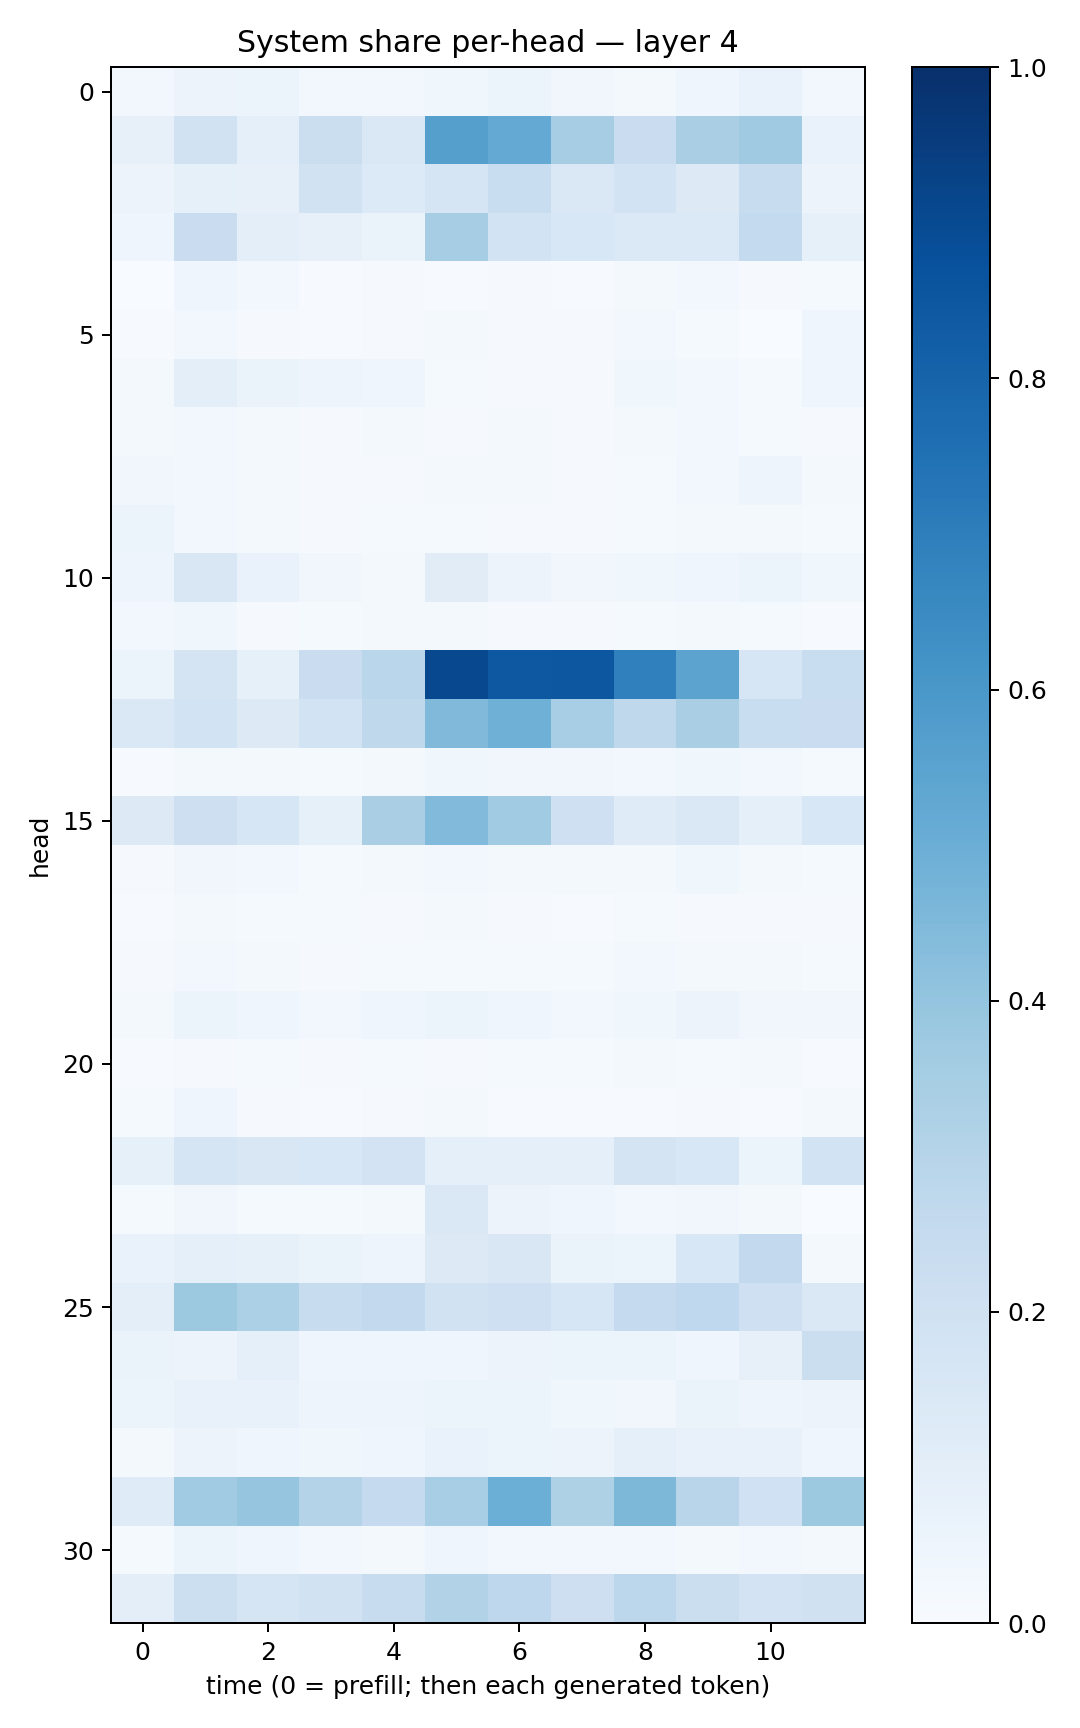

Source data for this figure (header and first rows):
0.027679797, 0.055097777, 0.051754292, 0.030624304, 0.023840778, 0.037854135, 0.05467687, 0.032856602, 0.02328407, 0.042576727, 0.06944552, 0.028446564
0.08117, 0.1923, 0.08973, 0.221, 0.1436, 0.5658, 0.5232, 0.348, 0.2271, 0.3365, 0.3706, 0.0701
0.05787, 0.08564, 0.07928, 0.1928, 0.136, 0.1686, 0.2332, 0.1408, 0.1843, 0.1313, 0.2372, 0.05546
0.0429, 0.2289, 0.09831, 0.07946, 0.06361, 0.3478, 0.1869, 0.1558, 0.1369, 0.1382, 0.2563, 0.08481
0.003335, 0.04306, 0.03036, 0.007588, 0.009055, 0.004927, 0.008667, 0.005587, 0.01784, 0.02753, 0.01101, 0.01222
0.004807, 0.02952, 0.01024, 0.005021, 0.008949, 0.01917, 0.01072, 0.01091, 0.02887, 0.01192, 0.003101, 0.04155
0.01799, 0.1007, 0.06496, 0.04704, 0.04217, 0.01456, 0.009166, 0.00822, 0.03569, 0.0265, 0.01248, 0.04119
0.01656, 0.02715, 0.01797, 0.01036, 0.02101, 0.009154, 0.02116, 0.01097, 0.0223, 0.02946, 0.01405, 0.01051
0.03163, 0.02926, 0.01893, 0.01079, 0.01047, 0.01693, 0.01994, 0.009669, 0.01412, 0.02457, 0.0469, 0.01594
0.05279, 0.03064, 0.01782, 0.01131, 0.01201, 0.01219, 0.009218, 0.009006, 0.01527, 0.01949, 0.01636, 0.01224
0.04726, 0.1514, 0.06752, 0.03391, 0.02176, 0.1095, 0.05776, 0.03377, 0.03728, 0.04202, 0.05968, 0.0354
0.02348, 0.03836, 0.01155, 0.01398, 0.02035, 0.0225, 0.0107, 0.01098, 0.01515, 0.02235, 0.01556, 0.006388
0.06083, 0.1729, 0.08341, 0.2279, 0.2867, 0.9031, 0.8446, 0.8504, 0.6898, 0.5441, 0.1563, 0.2337
0.1413, 0.1863, 0.1319, 0.1845, 0.2697, 0.4469, 0.4912, 0.3468, 0.2724, 0.339, 0.2311, 0.2269
0.007278, 0.02326, 0.01904, 0.01387, 0.02008, 0.03659, 0.03359, 0.03275, 0.02674, 0.03663, 0.02665, 0.01367
0.1258, 0.2122, 0.1621, 0.08415, 0.3361, 0.4449, 0.3637, 0.2069, 0.1196, 0.1442, 0.0923, 0.1542
0.008189, 0.032, 0.02827, 0.01237, 0.0172, 0.02403, 0.01971, 0.01669, 0.01962, 0.03654, 0.02146, 0.01399
0.006113, 0.02129, 0.01405, 0.01272, 0.01126, 0.01892, 0.01033, 0.006198, 0.0133, 0.009411, 0.008867, 0.01019
0.009241, 0.02494, 0.02085, 0.01017, 0.01195, 0.01216, 0.01497, 0.01195, 0.03035, 0.02234, 0.01674, 0.01206
0.01918, 0.05102, 0.04191, 0.02831, 0.04445, 0.05417, 0.04541, 0.02457, 0.03638, 0.05849, 0.03418, 0.03181
0.004666, 0.01098, 0.01253, 0.009803, 0.01539, 0.01126, 0.01344, 0.01465, 0.02076, 0.0122, 0.0208, 0.007758
0.01353, 0.04027, 0.008797, 0.007686, 0.01164, 0.01899, 0.004379, 0.005708, 0.005685, 0.01161, 0.006894, 0.01709
0.08299, 0.1694, 0.1509, 0.153, 0.1819, 0.08656, 0.09283, 0.09194, 0.1722, 0.153, 0.05396, 0.1859
0.0137, 0.03385, 0.01177, 0.01364, 0.02214, 0.1436, 0.05752, 0.04657, 0.02389, 0.03155, 0.0227, 0.003578
0.06831, 0.09193, 0.08495, 0.06408, 0.05034, 0.1323, 0.1509, 0.06324, 0.0591, 0.1532, 0.26, 0.01685
0.09887, 0.3754, 0.329, 0.2382, 0.2605, 0.1904, 0.2098, 0.1626, 0.2533, 0.2694, 0.2049, 0.1422
0.0656, 0.05594, 0.08937, 0.04192, 0.045, 0.04279, 0.05695, 0.06053, 0.06044, 0.04154, 0.08095, 0.2233
0.06127, 0.07764, 0.07754, 0.04862, 0.05018, 0.06161, 0.05205, 0.03704, 0.03506, 0.06385, 0.05033, 0.05779
0.02123, 0.05803, 0.04493, 0.0384, 0.04683, 0.0674, 0.06145, 0.05601, 0.09367, 0.07347, 0.07745, 0.04368
0.1205, 0.3669, 0.398, 0.3049, 0.2504, 0.3444, 0.4964, 0.3222, 0.4547, 0.2908, 0.2011, 0.375
0.01332, 0.05228, 0.04029, 0.03106, 0.0176, 0.04053, 0.02705, 0.02659, 0.0259, 0.02094, 0.02782, 0.01706
0.09694, 0.2172, 0.1684, 0.1915, 0.2353, 0.3104, 0.2748, 0.2146, 0.2788, 0.2216, 0.1816, 0.1984
